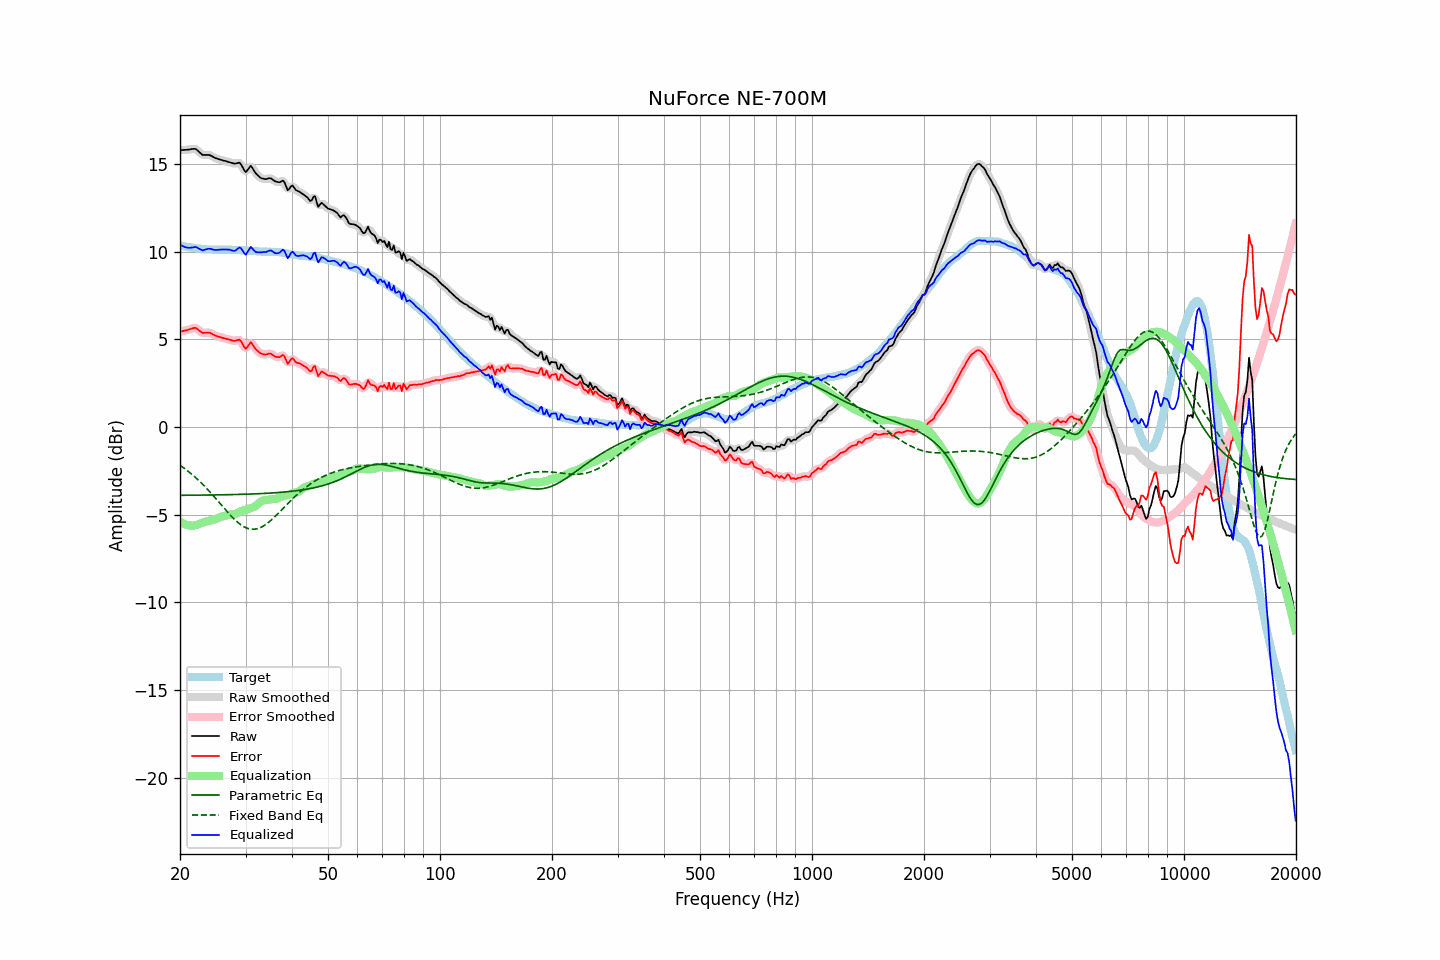

Values plotted in this chart, from the file beside it:
frequency, raw, error, smoothed, error_smoothed, equalization, parametric_eq, fixed_band_eq, equalized_raw, equalized_smoothed, target
20.00, 15.79, 5.43, 15.80, 5.44, -5.39, -3.89, -2.18, 10.41, 10.41, 10.36
20.20, 15.80, 5.47, 15.80, 5.46, -5.45, -3.89, -2.24, 10.36, 10.35, 10.34
20.40, 15.80, 5.49, 15.81, 5.48, -5.50, -3.89, -2.31, 10.31, 10.31, 10.32
20.61, 15.81, 5.51, 15.81, 5.51, -5.54, -3.89, -2.37, 10.28, 10.27, 10.31
20.81, 15.81, 5.53, 15.82, 5.53, -5.57, -3.89, -2.44, 10.24, 10.25, 10.29
21.02, 15.82, 5.55, 15.83, 5.55, -5.59, -3.89, -2.51, 10.23, 10.23, 10.28
21.23, 15.83, 5.58, 15.84, 5.58, -5.61, -3.88, -2.59, 10.23, 10.23, 10.26
21.44, 15.85, 5.61, 15.85, 5.61, -5.61, -3.88, -2.66, 10.24, 10.24, 10.24
21.66, 15.86, 5.63, 15.87, 5.64, -5.62, -3.88, -2.74, 10.25, 10.25, 10.23
21.87, 15.87, 5.66, 15.87, 5.65, -5.61, -3.88, -2.82, 10.27, 10.26, 10.21
22.09, 15.85, 5.65, 15.84, 5.64, -5.58, -3.88, -2.90, 10.27, 10.25, 10.20
22.31, 15.77, 5.58, 15.78, 5.59, -5.55, -3.88, -2.99, 10.22, 10.22, 10.19
22.54, 15.69, 5.51, 15.69, 5.51, -5.52, -3.88, -3.07, 10.17, 10.17, 10.18
22.76, 15.60, 5.44, 15.60, 5.43, -5.48, -3.88, -3.16, 10.12, 10.12, 10.17
22.99, 15.52, 5.37, 15.55, 5.39, -5.45, -3.88, -3.25, 10.08, 10.10, 10.16
23.22, 15.52, 5.38, 15.52, 5.37, -5.42, -3.88, -3.34, 10.11, 10.10, 10.15
23.45, 15.52, 5.38, 15.52, 5.38, -5.39, -3.87, -3.44, 10.14, 10.13, 10.14
23.69, 15.52, 5.39, 15.53, 5.39, -5.36, -3.87, -3.54, 10.16, 10.16, 10.13
23.92, 15.52, 5.39, 15.52, 5.38, -5.35, -3.87, -3.63, 10.18, 10.17, 10.13
24.16, 15.49, 5.36, 15.49, 5.36, -5.33, -3.87, -3.73, 10.17, 10.16, 10.13
24.40, 15.44, 5.32, 15.45, 5.32, -5.31, -3.87, -3.84, 10.14, 10.14, 10.13
24.65, 15.39, 5.27, 15.40, 5.27, -5.28, -3.87, -3.94, 10.12, 10.12, 10.13
24.89, 15.34, 5.22, 15.35, 5.22, -5.24, -3.87, -4.04, 10.10, 10.11, 10.13
25.14, 15.31, 5.19, 15.31, 5.19, -5.20, -3.86, -4.15, 10.11, 10.11, 10.12
25.39, 15.28, 5.16, 15.28, 5.16, -5.17, -3.86, -4.26, 10.12, 10.12, 10.12
25.65, 15.25, 5.13, 15.26, 5.13, -5.13, -3.86, -4.36, 10.12, 10.12, 10.12
25.91, 15.23, 5.11, 15.23, 5.11, -5.11, -3.86, -4.47, 10.13, 10.13, 10.13
26.16, 15.20, 5.08, 15.21, 5.08, -5.08, -3.86, -4.58, 10.13, 10.13, 10.13
26.43, 15.18, 5.06, 15.18, 5.06, -5.05, -3.86, -4.68, 10.13, 10.13, 10.12
26.69, 15.15, 5.03, 15.15, 5.03, -5.02, -3.85, -4.79, 10.13, 10.13, 10.12
26.96, 15.12, 5.00, 15.13, 5.01, -5.00, -3.85, -4.89, 10.12, 10.13, 10.12
27.23, 15.10, 4.99, 15.10, 4.98, -4.99, -3.85, -4.99, 10.12, 10.11, 10.12
27.50, 15.07, 4.96, 15.07, 4.95, -4.99, -3.85, -5.09, 10.09, 10.08, 10.12
27.77, 15.04, 4.93, 15.05, 4.93, -4.98, -3.85, -5.18, 10.06, 10.06, 10.11
28.05, 15.02, 4.91, 15.04, 4.93, -4.97, -3.84, -5.27, 10.05, 10.06, 10.11
28.33, 15.04, 4.95, 15.05, 4.95, -4.94, -3.84, -5.36, 10.11, 10.12, 10.10
28.62, 15.06, 4.97, 15.07, 4.98, -4.89, -3.84, -5.44, 10.18, 10.19, 10.10
28.90, 15.08, 4.99, 15.05, 4.96, -4.83, -3.84, -5.51, 10.25, 10.22, 10.09
29.19, 14.98, 4.89, 14.96, 4.87, -4.79, -3.83, -5.58, 10.20, 10.17, 10.09
29.48, 14.81, 4.73, 14.81, 4.72, -4.76, -3.83, -5.64, 10.05, 10.05, 10.09
29.78, 14.65, 4.56, 14.66, 4.58, -4.73, -3.83, -5.69, 9.91, 9.93, 10.08
30.08, 14.55, 4.47, 14.60, 4.53, -4.71, -3.83, -5.73, 9.84, 9.89, 10.08
30.38, 14.66, 4.59, 14.67, 4.60, -4.68, -3.82, -5.77, 9.98, 9.99, 10.08
30.68, 14.78, 4.72, 14.78, 4.71, -4.65, -3.82, -5.80, 10.13, 10.13, 10.06
30.99, 14.90, 4.84, 14.84, 4.78, -4.62, -3.82, -5.82, 10.28, 10.21, 10.06
31.30, 14.79, 4.74, 14.78, 4.73, -4.59, -3.81, -5.82, 10.19, 10.19, 10.05
31.61, 14.63, 4.59, 14.66, 4.62, -4.55, -3.81, -5.83, 10.08, 10.10, 10.04
31.93, 14.50, 4.46, 14.51, 4.48, -4.50, -3.80, -5.81, 10.00, 10.01, 10.04
32.24, 14.39, 4.37, 14.39, 4.37, -4.43, -3.80, -5.80, 9.97, 9.97, 10.02
32.57, 14.32, 4.30, 14.30, 4.28, -4.34, -3.80, -5.77, 9.98, 9.96, 10.02
32.89, 14.22, 4.21, 14.24, 4.22, -4.26, -3.79, -5.73, 9.96, 9.97, 10.01
33.22, 14.18, 4.17, 14.19, 4.18, -4.21, -3.79, -5.68, 9.98, 9.98, 10.01
33.55, 14.16, 4.16, 14.16, 4.15, -4.18, -3.78, -5.63, 9.99, 9.98, 10.01
33.89, 14.14, 4.13, 14.15, 4.15, -4.16, -3.78, -5.57, 9.98, 9.99, 10.01
34.23, 14.15, 4.15, 14.16, 4.16, -4.15, -3.77, -5.51, 10.00, 10.01, 10.00
34.57, 14.18, 4.19, 14.18, 4.18, -4.14, -3.77, -5.44, 10.04, 10.04, 10.00
34.92, 14.20, 4.20, 14.19, 4.19, -4.12, -3.76, -5.36, 10.08, 10.06, 10.00
35.27, 14.17, 4.17, 14.16, 4.16, -4.11, -3.76, -5.28, 10.06, 10.05, 10.00
35.62, 14.09, 4.09, 14.10, 4.10, -4.10, -3.75, -5.20, 10.00, 10.00, 10.00
35.97, 14.02, 4.03, 14.04, 4.04, -4.09, -3.74, -5.11, 9.93, 9.94, 10.00
... 635 more rows
